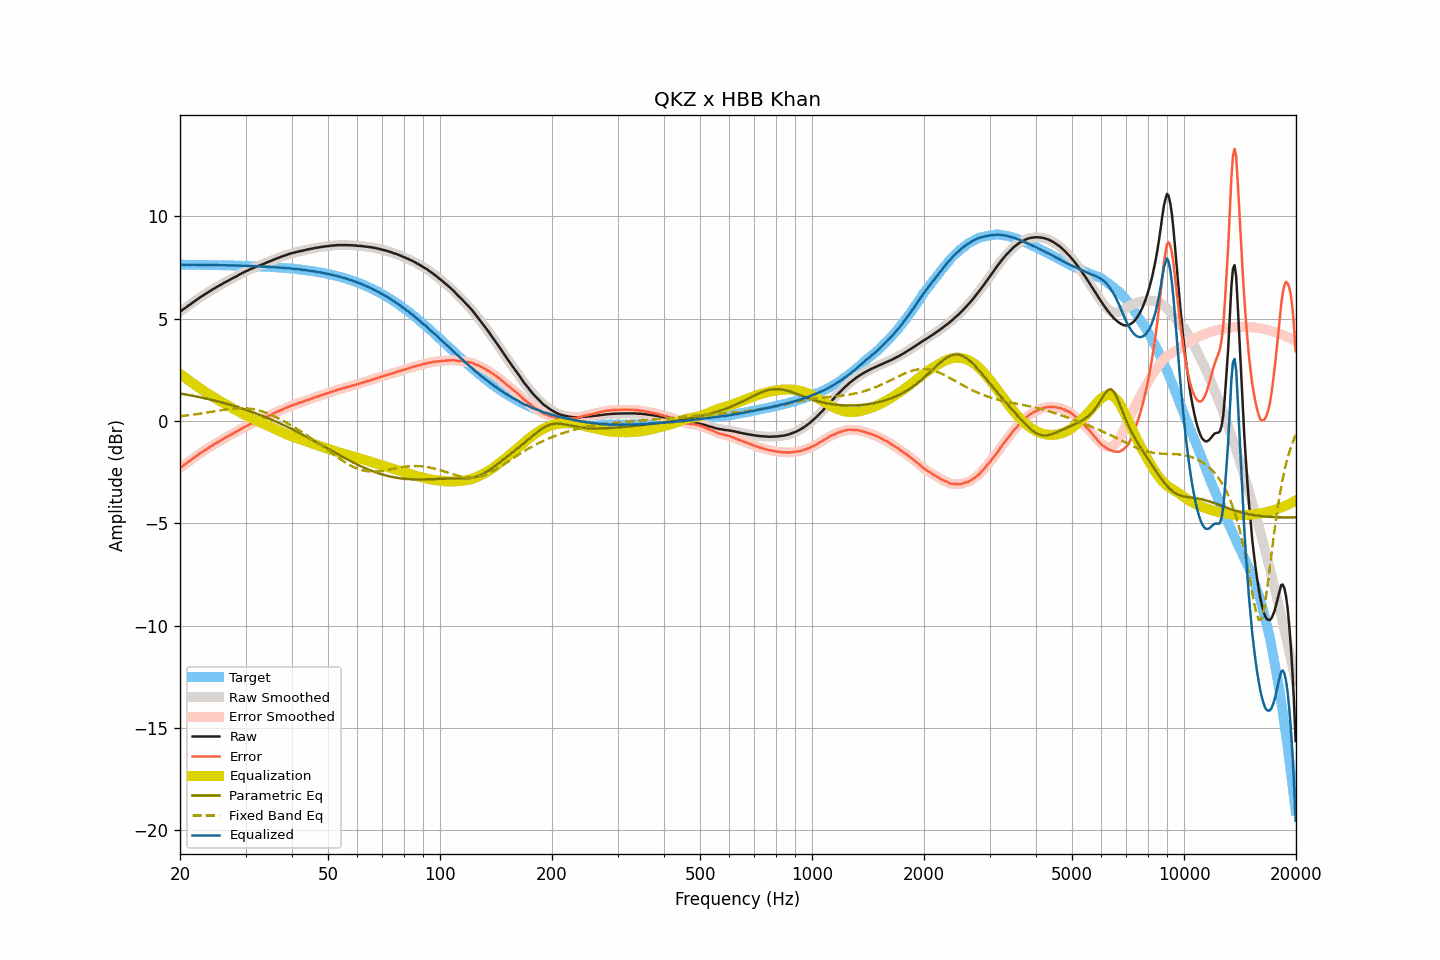

Source data for this figure (header and first rows):
frequency, raw, smoothed, error, error_smoothed, equalization, parametric_eq, fixed_band_eq, equalized_raw, equalized_smoothed, target
20.00, 5.34, 5.34, -2.29, -2.29, 2.30, 1.34, 0.23, 7.63, 7.63, 7.63
20.20, 5.39, 5.39, -2.24, -2.24, 2.24, 1.33, 0.24, 7.63, 7.63, 7.63
20.40, 5.45, 5.45, -2.18, -2.18, 2.18, 1.31, 0.25, 7.63, 7.63, 7.63
20.61, 5.50, 5.50, -2.13, -2.13, 2.12, 1.30, 0.26, 7.62, 7.63, 7.63
20.81, 5.56, 5.56, -2.07, -2.07, 2.07, 1.29, 0.27, 7.63, 7.62, 7.63
21.02, 5.62, 5.62, -2.01, -2.01, 2.01, 1.27, 0.28, 7.63, 7.62, 7.63
21.23, 5.67, 5.67, -1.96, -1.95, 1.95, 1.26, 0.28, 7.62, 7.63, 7.63
21.44, 5.73, 5.73, -1.90, -1.90, 1.90, 1.24, 0.30, 7.63, 7.62, 7.63
21.66, 5.79, 5.79, -1.84, -1.84, 1.84, 1.23, 0.31, 7.63, 7.62, 7.62
21.87, 5.84, 5.84, -1.78, -1.78, 1.78, 1.21, 0.32, 7.62, 7.62, 7.62
22.09, 5.90, 5.90, -1.72, -1.73, 1.73, 1.20, 0.33, 7.63, 7.62, 7.62
22.31, 5.95, 5.95, -1.67, -1.67, 1.67, 1.18, 0.34, 7.62, 7.62, 7.62
22.54, 6.01, 6.01, -1.61, -1.61, 1.61, 1.16, 0.35, 7.62, 7.62, 7.62
22.76, 6.06, 6.06, -1.56, -1.56, 1.56, 1.15, 0.36, 7.62, 7.62, 7.62
22.99, 6.11, 6.11, -1.51, -1.51, 1.51, 1.13, 0.37, 7.62, 7.62, 7.62
23.22, 6.16, 6.16, -1.46, -1.45, 1.45, 1.11, 0.39, 7.61, 7.62, 7.62
23.45, 6.22, 6.22, -1.40, -1.40, 1.40, 1.10, 0.40, 7.62, 7.62, 7.62
23.69, 6.27, 6.27, -1.35, -1.35, 1.35, 1.08, 0.41, 7.62, 7.62, 7.62
23.92, 6.31, 6.31, -1.30, -1.30, 1.30, 1.06, 0.42, 7.61, 7.62, 7.61
24.16, 6.36, 6.36, -1.25, -1.25, 1.25, 1.04, 0.44, 7.61, 7.61, 7.61
24.40, 6.41, 6.41, -1.20, -1.20, 1.20, 1.02, 0.45, 7.61, 7.61, 7.61
24.65, 6.46, 6.46, -1.15, -1.15, 1.15, 1.00, 0.46, 7.61, 7.61, 7.61
24.89, 6.50, 6.50, -1.11, -1.11, 1.11, 0.98, 0.48, 7.61, 7.61, 7.61
25.14, 6.55, 6.55, -1.06, -1.06, 1.06, 0.96, 0.49, 7.61, 7.61, 7.61
25.39, 6.59, 6.59, -1.02, -1.02, 1.01, 0.94, 0.50, 7.60, 7.61, 7.61
25.65, 6.64, 6.64, -0.97, -0.97, 0.97, 0.92, 0.52, 7.61, 7.61, 7.61
25.91, 6.68, 6.68, -0.93, -0.92, 0.92, 0.90, 0.53, 7.60, 7.60, 7.60
26.16, 6.73, 6.73, -0.87, -0.88, 0.88, 0.88, 0.54, 7.61, 7.60, 7.60
26.43, 6.77, 6.77, -0.83, -0.83, 0.83, 0.86, 0.55, 7.60, 7.60, 7.60
26.69, 6.81, 6.81, -0.79, -0.79, 0.79, 0.84, 0.56, 7.60, 7.60, 7.60
26.96, 6.85, 6.85, -0.75, -0.75, 0.74, 0.82, 0.58, 7.59, 7.60, 7.60
27.23, 6.90, 6.90, -0.70, -0.70, 0.70, 0.79, 0.58, 7.60, 7.60, 7.60
27.50, 6.94, 6.94, -0.65, -0.66, 0.66, 0.77, 0.59, 7.60, 7.60, 7.59
27.77, 6.98, 6.98, -0.61, -0.61, 0.61, 0.75, 0.60, 7.59, 7.59, 7.59
28.05, 7.02, 7.02, -0.57, -0.57, 0.57, 0.72, 0.61, 7.59, 7.59, 7.59
28.33, 7.06, 7.06, -0.53, -0.53, 0.52, 0.70, 0.61, 7.58, 7.58, 7.59
28.62, 7.10, 7.10, -0.49, -0.48, 0.48, 0.67, 0.62, 7.58, 7.58, 7.59
28.90, 7.15, 7.15, -0.43, -0.44, 0.44, 0.65, 0.62, 7.59, 7.58, 7.58
29.19, 7.19, 7.19, -0.39, -0.39, 0.39, 0.62, 0.62, 7.58, 7.58, 7.58
29.48, 7.23, 7.23, -0.35, -0.35, 0.35, 0.60, 0.62, 7.58, 7.58, 7.58
29.78, 7.27, 7.27, -0.31, -0.31, 0.31, 0.57, 0.62, 7.58, 7.58, 7.58
30.08, 7.31, 7.31, -0.26, -0.27, 0.27, 0.55, 0.62, 7.58, 7.57, 7.57
30.38, 7.34, 7.34, -0.23, -0.23, 0.23, 0.52, 0.61, 7.57, 7.57, 7.57
30.68, 7.38, 7.38, -0.19, -0.19, 0.19, 0.49, 0.60, 7.57, 7.57, 7.57
30.99, 7.42, 7.42, -0.15, -0.15, 0.15, 0.46, 0.59, 7.57, 7.56, 7.56
31.30, 7.45, 7.45, -0.11, -0.11, 0.11, 0.43, 0.58, 7.56, 7.56, 7.56
31.61, 7.49, 7.49, -0.07, -0.07, 0.07, 0.41, 0.57, 7.56, 7.56, 7.56
31.93, 7.52, 7.52, -0.04, -0.04, 0.04, 0.38, 0.55, 7.56, 7.56, 7.56
32.24, 7.55, 7.55, -0.00, -0.00, 0.00, 0.35, 0.53, 7.55, 7.55, 7.55
32.57, 7.58, 7.58, 0.03, 0.03, -0.03, 0.32, 0.51, 7.55, 7.55, 7.55
32.89, 7.61, 7.61, 0.06, 0.06, -0.07, 0.29, 0.49, 7.54, 7.54, 7.54
33.22, 7.64, 7.64, 0.10, 0.10, -0.10, 0.26, 0.47, 7.54, 7.54, 7.54
33.55, 7.67, 7.67, 0.13, 0.13, -0.13, 0.22, 0.44, 7.53, 7.54, 7.54
33.89, 7.70, 7.70, 0.17, 0.17, -0.17, 0.19, 0.41, 7.53, 7.53, 7.53
34.23, 7.74, 7.74, 0.21, 0.21, -0.21, 0.16, 0.38, 7.53, 7.53, 7.53
34.57, 7.77, 7.77, 0.24, 0.24, -0.24, 0.13, 0.35, 7.53, 7.52, 7.52
34.92, 7.80, 7.80, 0.28, 0.28, -0.28, 0.09, 0.32, 7.52, 7.52, 7.52
35.27, 7.83, 7.83, 0.31, 0.32, -0.32, 0.06, 0.29, 7.51, 7.51, 7.52
35.62, 7.87, 7.87, 0.36, 0.36, -0.36, 0.03, 0.25, 7.51, 7.51, 7.51
35.97, 7.90, 7.90, 0.39, 0.39, -0.39, -0.01, 0.21, 7.51, 7.51, 7.51
... 635 more rows
